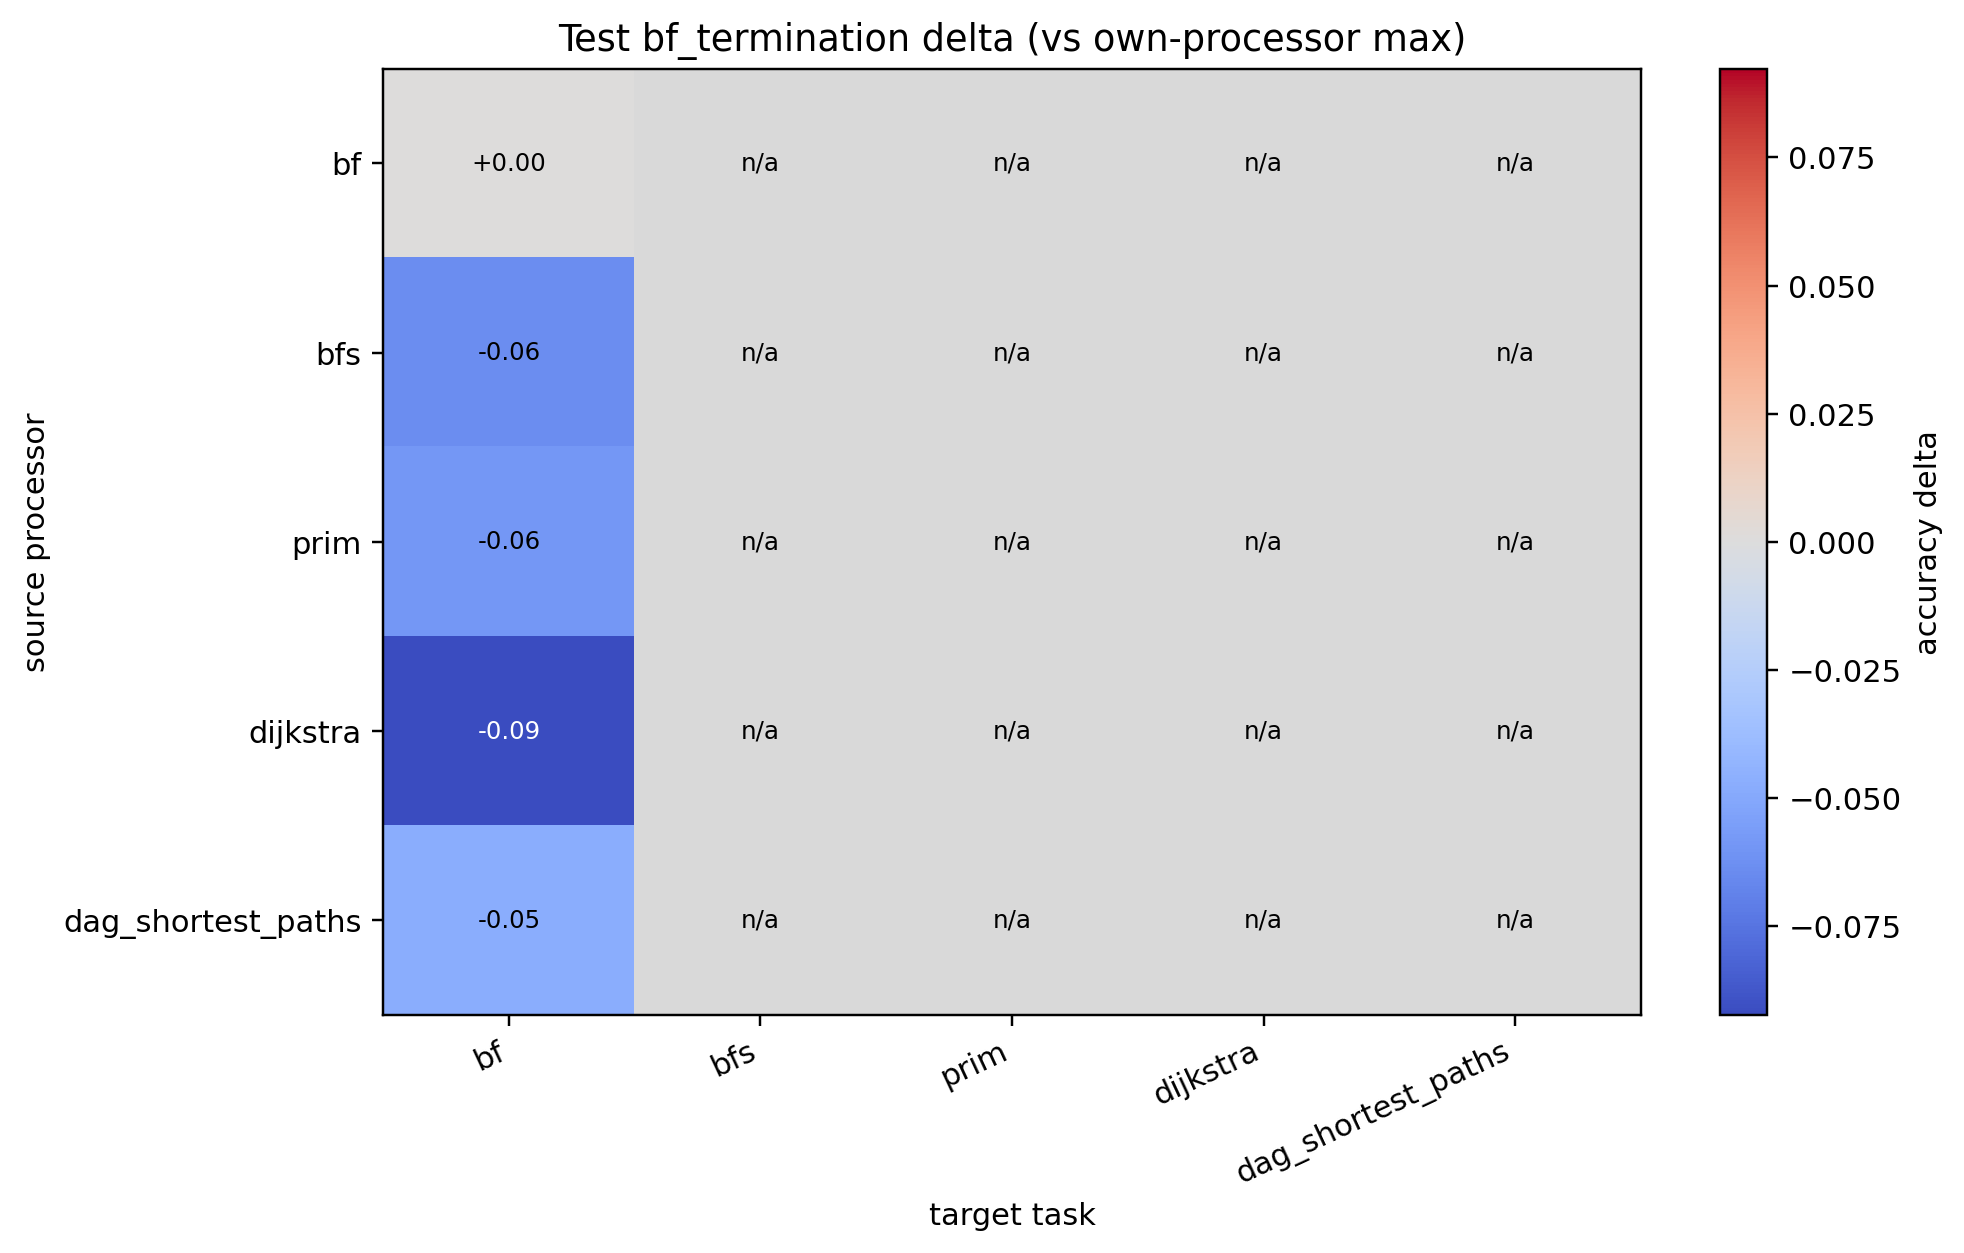

Values plotted in this chart, from the file beside it:
source, bf, bfs, prim, dijkstra, dag_shortest_paths
bf, 0.000000, , , , 
bfs, -0.06345, , , , 
prim, -0.05895, , , , 
dijkstra, -0.09229, , , , 
dag_shortest_paths, -0.04695, , , , 
